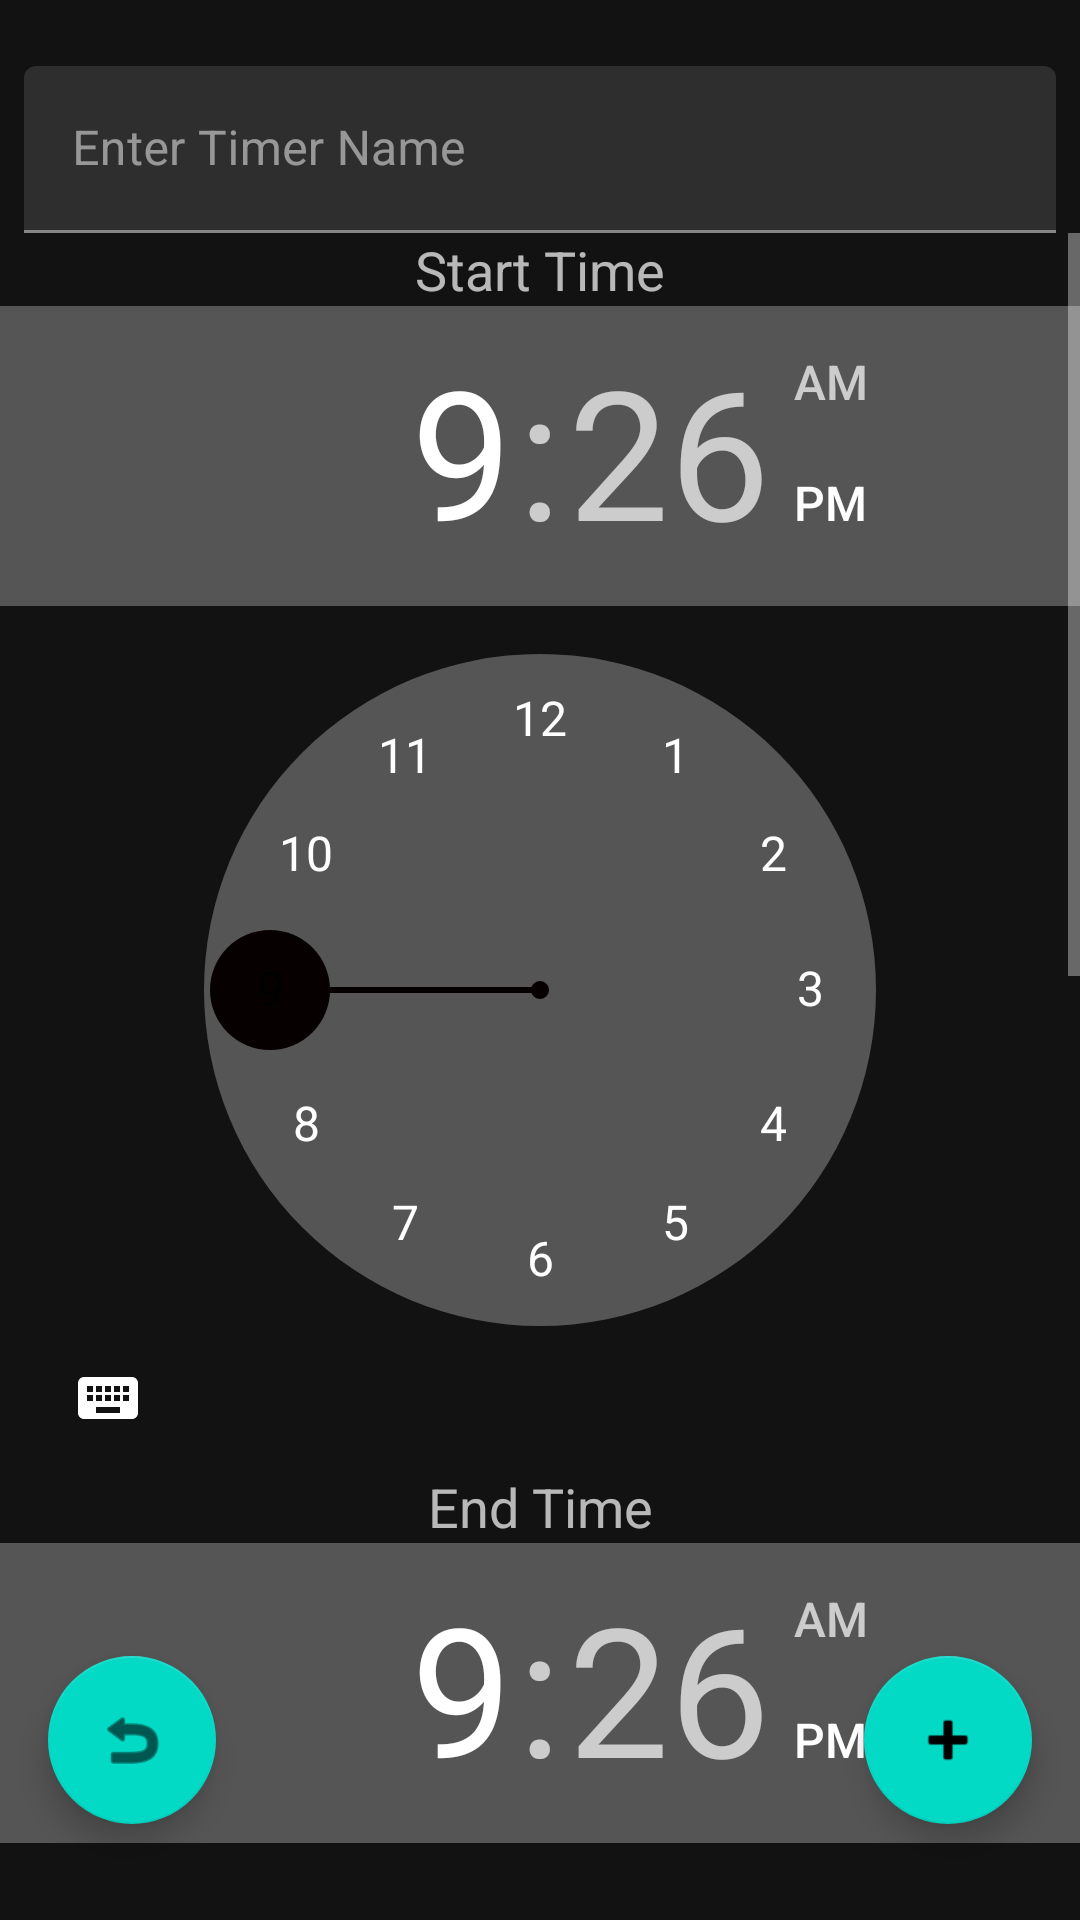

The Android layout XML behind this screen, and the referenced resources:
<!-- AndroidManifest.xml: application theme AppTheme -->
<!-- res/layout/activity_create_time.xml -->
<?xml version="1.0" encoding="utf-8"?>
<androidx.constraintlayout.widget.ConstraintLayout xmlns:android="http://schemas.android.com/apk/res/android"
    xmlns:app="http://schemas.android.com/apk/res-auto"
    android:id="@+id/ConstraintLayout"
    android:layout_width="fill_parent"
    android:layout_height="fill_parent"
    android:orientation="vertical">

    <com.google.android.material.floatingactionbutton.FloatingActionButton
        android:id="@+id/bSave"
        android:layout_width="wrap_content"
        android:layout_height="wrap_content"
        android:layout_marginEnd="16dp"
        android:layout_marginBottom="32dp"
        android:clickable="true"
        android:gravity="center"
        app:layout_constraintBottom_toBottomOf="parent"
        app:layout_constraintEnd_toEndOf="parent"
        app:srcCompat="@android:drawable/ic_input_add" />

    <ScrollView
        android:id="@+id/scrollView2"
        android:layout_width="0dp"
        android:layout_height="0dp"
        android:layout_marginBottom="20dp"
        app:layout_constraintBottom_toBottomOf="parent"
        app:layout_constraintEnd_toEndOf="parent"
        app:layout_constraintStart_toStartOf="parent"
        app:layout_constraintTop_toBottomOf="@+id/textInputLayout2">

        <LinearLayout
            android:layout_width="match_parent"
            android:layout_height="match_parent"
            android:orientation="vertical">

            <TextView
                android:id="@+id/textView7"
                android:layout_width="match_parent"
                android:layout_height="wrap_content"
                android:text="Start Time"
                android:textAlignment="center"
                android:textSize="18sp" />

            <TimePicker
                android:id="@+id/tpStart"
                android:layout_width="wrap_content"
                android:layout_height="wrap_content"
                android:layout_gravity="center" />

            <TextView
                android:id="@+id/textView8"
                android:layout_width="match_parent"
                android:layout_height="wrap_content"
                android:text="End Time"
                android:textAlignment="center"
                android:textSize="18sp" />

            <TimePicker
                android:id="@+id/tpEnd"
                android:layout_width="wrap_content"
                android:layout_height="wrap_content"
                android:layout_gravity="center" />

            <TextView
                android:id="@+id/tvRep"
                android:layout_width="fill_parent"
                android:layout_height="wrap_content"
                android:layout_gravity="center"
                android:text="@string/tvRep"
                android:textSize="20dp" />

            <CheckBox
                android:id="@+id/cbSun"
                android:layout_width="wrap_content"
                android:layout_height="wrap_content"
                android:text="SUNDAY"
                android:textAlignment="center" />

            <CheckBox
                android:id="@+id/cbMon"
                android:layout_width="wrap_content"
                android:layout_height="wrap_content"
                android:text="MONDAY" />

            <CheckBox
                android:id="@+id/cbTue"
                android:layout_width="wrap_content"
                android:layout_height="wrap_content"
                android:text="TUESDAY" />

            <CheckBox
                android:id="@+id/cbWed"
                android:layout_width="wrap_content"
                android:layout_height="wrap_content"
                android:text="WEDNESDAY" />

            <CheckBox
                android:id="@+id/cbThu"
                android:layout_width="wrap_content"
                android:layout_height="wrap_content"
                android:text="THURSDAY" />

            <CheckBox
                android:id="@+id/cbFri"
                android:layout_width="wrap_content"
                android:layout_height="wrap_content"
                android:text="FRIDAY" />

            <CheckBox
                android:id="@+id/cbSat"
                android:layout_width="wrap_content"
                android:layout_height="wrap_content"
                android:text="SATURDAY" />

        </LinearLayout>
    </ScrollView>


    <com.google.android.material.floatingactionbutton.FloatingActionButton
        android:id="@+id/bCancel"
        android:layout_width="wrap_content"
        android:layout_height="wrap_content"
        android:layout_marginStart="16dp"
        android:layout_marginBottom="32dp"
        android:clickable="true"
        
        app:layout_constraintBottom_toBottomOf="parent"
        app:layout_constraintStart_toStartOf="parent"
        app:srcCompat="@android:drawable/ic_menu_revert" />

    <com.google.android.material.textfield.TextInputLayout
        android:id="@+id/textInputLayout2"
        style="@style/ThemeOverlay.AppCompat.Dark"
        android:layout_width="0dp"
        android:layout_height="wrap_content"
        android:layout_marginStart="8dp"
        android:layout_marginTop="22dp"
        android:layout_marginEnd="8dp"
        android:hint="Enter Timer Name"
        app:layout_constraintEnd_toEndOf="parent"
        app:layout_constraintStart_toStartOf="parent"
        app:layout_constraintTop_toTopOf="parent">

        <com.google.android.material.textfield.TextInputEditText
            android:id="@+id/eName"
            android:layout_width="match_parent"
            android:layout_height="wrap_content"
            android:inputType="text"
            android:maxLines="1" />
    </com.google.android.material.textfield.TextInputLayout>

</androidx.constraintlayout.widget.ConstraintLayout>
<!-- resources referenced by this layout -->
<resources>
  <string name="tvRep">REPEAT</string>
  <style name="AppTheme" parent="Theme.MaterialComponents.NoActionBar">
          
          <item name="colorPrimary">@color/colorPrimary</item>
          <item name="colorPrimaryDark">@color/colorPrimaryDark</item>
          <item name="colorAccent">@color/colorAccent</item>
  
      </style>
  <color name="colorPrimary">#212125</color>
  <color name="colorPrimaryDark">#000000</color>
  <color name="colorAccent">#070000</color>
</resources>
